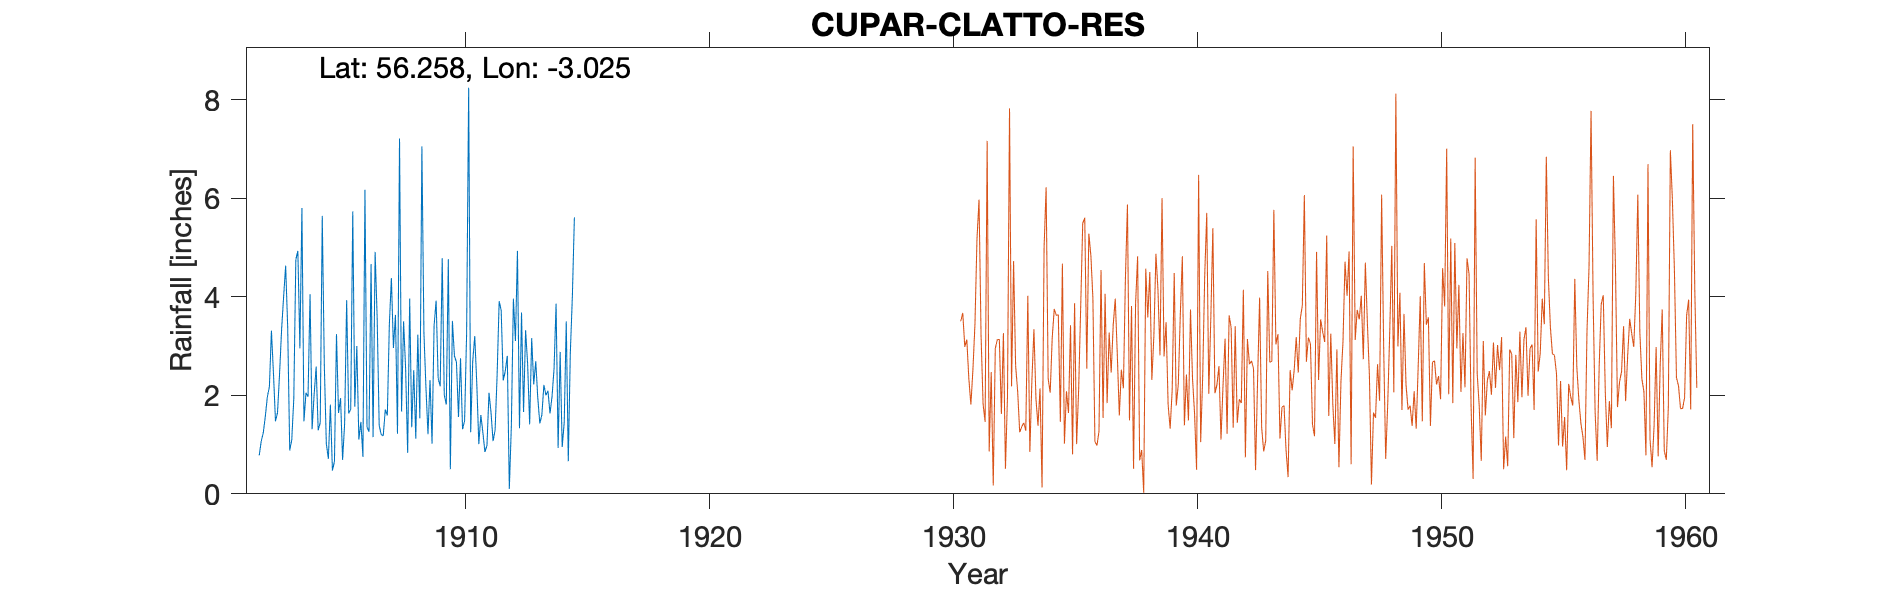

The table this chart was drawn from, first rows:
CUPAR (CLATTO RESERVOIR), , , , , , , , , , , , , , , , , , , , 
Grid ref, NO366078, Long, -3.025, Lat, 56.26, Elevation, 505, ft, , , , , , , , , , , , 
Station no, 5488/6, , , , , , , , , , , , , , , , , , , 
, 1900, 1901, 1902, 1903, 1904, 1905, 1906, 1907, 1908, 1909, 1910, 1911, 1912, 1913, 1914, 1915, 1916, 1917, 1918, 1919
January, , , 0.78, 4, 1.97, 0.47, 3, 1.2, 2.54, 2.31, 2.8, 1.01, 2.3, 2.64, 1.97, , , , , 
February, , , 1.07, 4.63, 4.05, 0.66, 1.1, 1.18, 0.83, 1.02, 2.67, 1.6, 2.49, 1.41, 2.54, , , , , 
March, , , 1.24, 3.38, 1.31, 3.24, 1.46, 1.71, 3.96, 3.41, 1.56, 1.24, 2.8, 3.16, 3.86, , , , , 
April, , , 1.57, 0.88, 2.01, 1.64, 0.75, 1.59, 1.35, 3.92, 2.75, 0.85, 0.1, 2.22, 0.93, , , , , 
May, , , 1.97, 1.09, 2.58, 1.94, 6.17, 3.44, 2.51, 2.34, 1.31, 0.98, 1.38, 2.69, 2.88, , , , , 
June, , , 2.17, 1.93, 1.29, 0.69, 1.35, 4.38, 1.12, 2.18, 1.48, 2.05, 3.96, 1.94, 0.95, , , , , 
July, , , 3.31, 4.75, 1.44, 1.42, 1.26, 2.96, 3.23, 4.78, 3.26, 1.65, 3.1, 1.43, 1.45, , , , , 
August, , , 2.45, 4.93, 5.64, 3.93, 4.66, 3.63, 1.53, 2.01, 8.24, 1.07, 4.93, 1.6, 3.5, , , , , 
September, , , 1.47, 2.95, 2.63, 1.63, 1.15, 1.22, 7.05, 1.81, 1.25, 1.29, 1.33, 2.21, 0.66, , , , , 
October, , , 1.65, 5.8, 1.02, 1.72, 4.91, 7.21, 3.27, 4.76, 2.69, 2.41, 3.68, 2, 2.86, , , , , 
November, , , 2.43, 1.47, 0.71, 5.73, 3.58, 1.67, 2.15, 0.5, 3.2, 3.91, 1.66, 2.09, 4, , , , , 
December, , , 3.33, 2.05, 1.81, 1.77, 1.39, 3.5, 1.21, 3.51, 2.23, 3.72, 3.32, 1.63, 5.61, , , , , 
Total, , , 23.44, 37.86, 26.46, 24.84, 30.78, 33.69, 30.75, 32.55, 33.44, 21.78, 31.05, 25.02, 31.21, , , , , 
